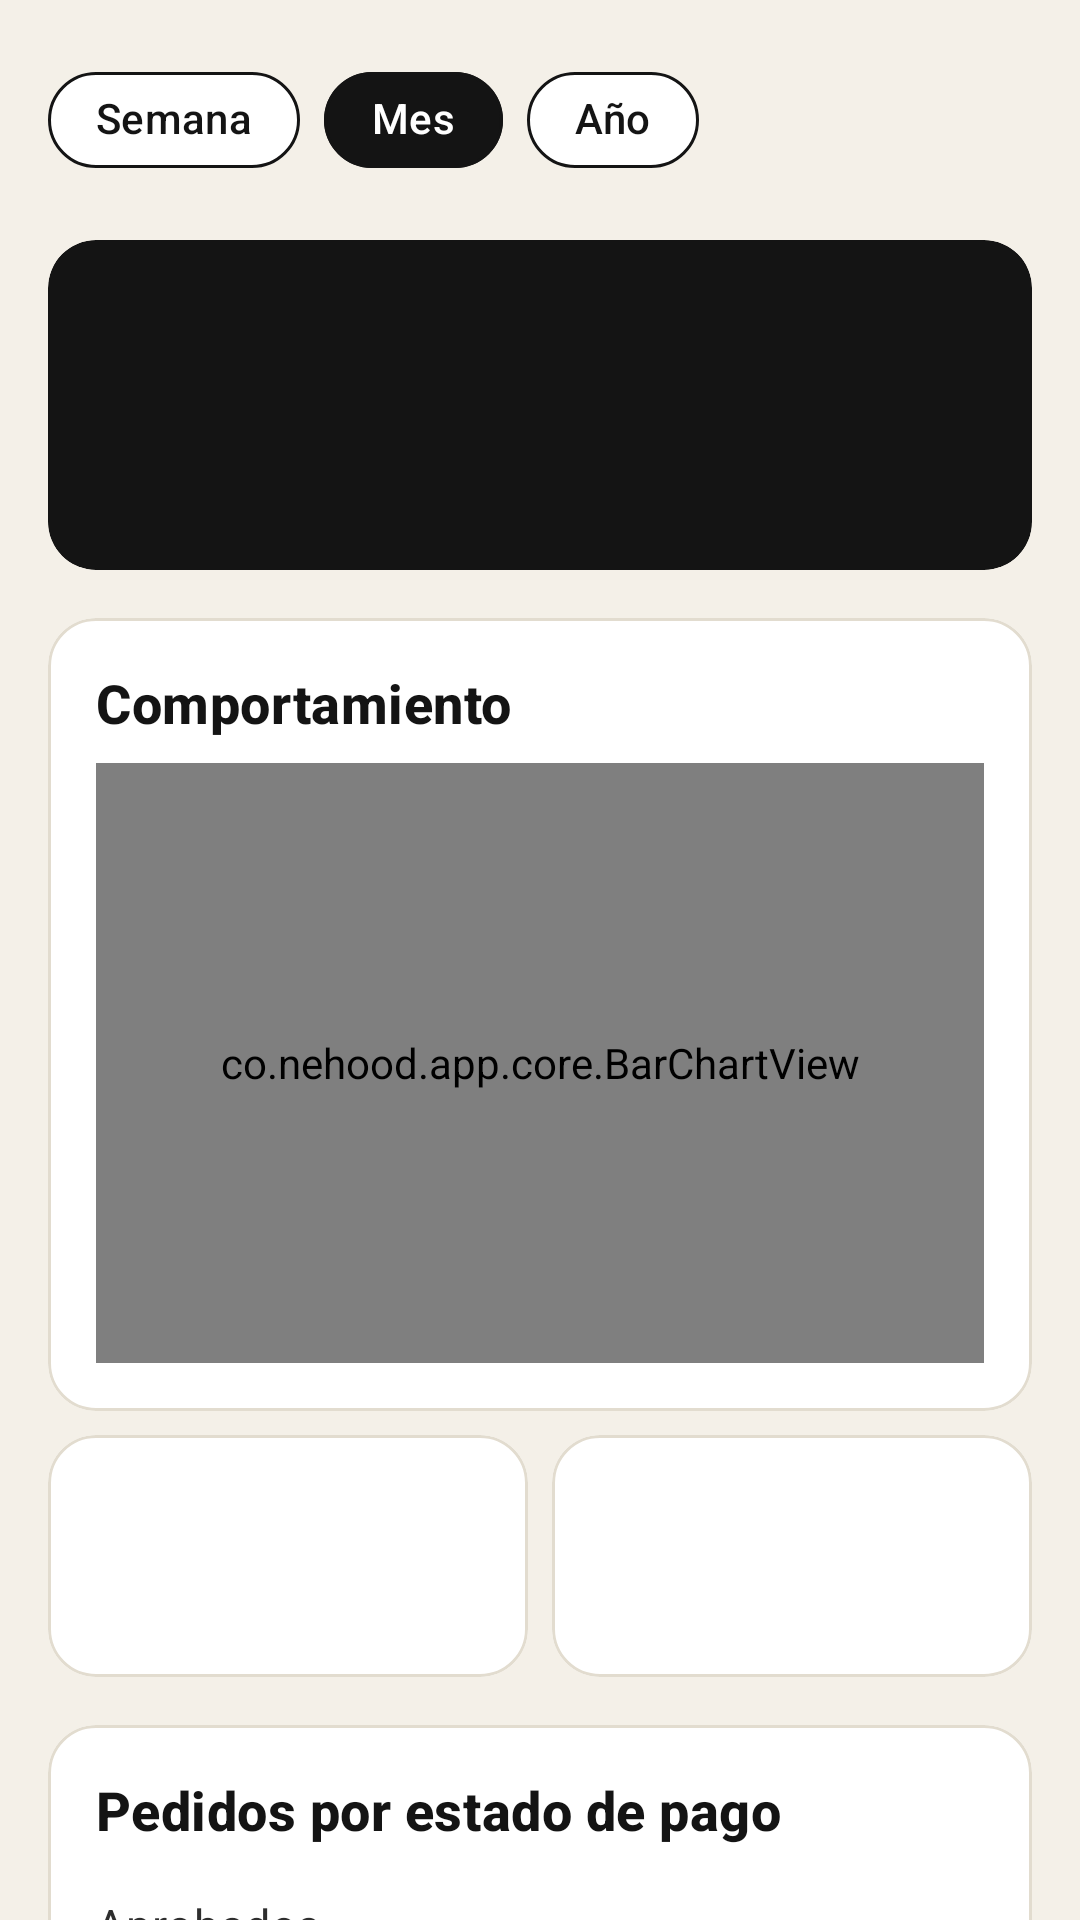

Produce the Android XML layout that renders to this screen, including the resource entries it uses.
<!-- AndroidManifest.xml: application theme Theme.NeHood -->
<!-- res/layout/fragment_sales_report.xml -->
<?xml version="1.0" encoding="utf-8"?>
<androidx.core.widget.NestedScrollView xmlns:android="http://schemas.android.com/apk/res/android"
    xmlns:app="http://schemas.android.com/apk/res-auto"
    android:layout_width="match_parent"
    android:layout_height="match_parent">

    <LinearLayout
        android:layout_width="match_parent"
        android:layout_height="wrap_content"
        android:orientation="vertical"
        android:padding="@dimen/space_m">

        <com.google.android.material.chip.ChipGroup
            android:id="@+id/chips_period"
            android:layout_width="match_parent"
            android:layout_height="wrap_content"
            app:selectionRequired="true"
            app:singleSelection="true">

            <com.google.android.material.chip.Chip
                android:id="@+id/chip_week"
                android:layout_width="wrap_content"
                android:layout_height="wrap_content"
                android:text="@string/period_week" />

            <com.google.android.material.chip.Chip
                android:id="@+id/chip_month"
                android:layout_width="wrap_content"
                android:layout_height="wrap_content"
                android:checked="true"
                android:text="@string/period_month" />

            <com.google.android.material.chip.Chip
                android:id="@+id/chip_year"
                android:layout_width="wrap_content"
                android:layout_height="wrap_content"
                android:text="@string/period_year" />
        </com.google.android.material.chip.ChipGroup>

        <com.google.android.material.card.MaterialCardView
            style="@style/Widget.NeHood.Card.Dark"
            android:layout_width="match_parent"
            android:layout_height="wrap_content"
            android:layout_marginTop="@dimen/space_m">

            <LinearLayout
                android:layout_width="match_parent"
                android:layout_height="wrap_content"
                android:orientation="vertical"
                android:padding="@dimen/space_m">

                <TextView
                    android:id="@+id/tv_total_label"
                    android:layout_width="wrap_content"
                    android:layout_height="wrap_content"
                    android:textAppearance="@style/TextAppearance.NeHood.Overline"
                    android:textColor="@color/nh_gray_light" />

                <TextView
                    android:id="@+id/tv_total"
                    android:layout_width="wrap_content"
                    android:layout_height="wrap_content"
                    android:textAppearance="@style/TextAppearance.NeHood.Display"
                    android:textColor="@color/nh_white"
                    android:textSize="34sp" />

                <TextView
                    android:id="@+id/tv_compare"
                    android:layout_width="wrap_content"
                    android:layout_height="wrap_content"
                    android:textAppearance="@style/TextAppearance.NeHood.Caption"
                    android:textColor="@color/nh_gray_light" />
            </LinearLayout>
        </com.google.android.material.card.MaterialCardView>

        <com.google.android.material.card.MaterialCardView
            android:layout_width="match_parent"
            android:layout_height="wrap_content"
            android:layout_marginTop="@dimen/space_m">

            <LinearLayout
                android:layout_width="match_parent"
                android:layout_height="wrap_content"
                android:orientation="vertical"
                android:padding="@dimen/space_m">

                <TextView
                    android:layout_width="wrap_content"
                    android:layout_height="wrap_content"
                    android:text="@string/report_chart_title"
                    android:textAppearance="@style/TextAppearance.NeHood.Title" />

                <co.nehood.app.core.BarChartView
                    android:id="@+id/chart"
                    android:layout_width="match_parent"
                    android:layout_height="@dimen/chart_height"
                    android:layout_marginTop="@dimen/space_s"
                    app:barColor="?attr/colorPrimary"
                    app:barCornerRadius="6dp"
                    app:labelColor="@color/nh_gray"
                    app:labelTextSize="12sp" />
            </LinearLayout>
        </com.google.android.material.card.MaterialCardView>

        <LinearLayout
            android:layout_width="match_parent"
            android:layout_height="wrap_content"
            android:layout_marginTop="@dimen/space_s"
            android:orientation="horizontal">

            <include
                android:id="@+id/kpi_orders"
                layout="@layout/view_kpi"
                android:layout_width="0dp"
                android:layout_height="wrap_content"
                android:layout_marginEnd="@dimen/space_s"
                android:layout_weight="1" />

            <include
                android:id="@+id/kpi_ticket"
                layout="@layout/view_kpi"
                android:layout_width="0dp"
                android:layout_height="wrap_content"
                android:layout_weight="1" />
        </LinearLayout>

        <com.google.android.material.card.MaterialCardView
            android:layout_width="match_parent"
            android:layout_height="wrap_content"
            android:layout_marginTop="@dimen/space_m">

            <LinearLayout
                android:layout_width="match_parent"
                android:layout_height="wrap_content"
                android:orientation="vertical"
                android:padding="@dimen/space_m">

                <TextView
                    android:layout_width="wrap_content"
                    android:layout_height="wrap_content"
                    android:text="@string/report_channels"
                    android:textAppearance="@style/TextAppearance.NeHood.Title" />

                <LinearLayout
                    android:layout_width="match_parent"
                    android:layout_height="wrap_content"
                    android:layout_marginTop="@dimen/space_m"
                    android:orientation="horizontal">

                    <TextView
                        android:layout_width="0dp"
                        android:layout_height="wrap_content"
                        android:layout_weight="1"
                        android:text="@string/channel_app"
                        android:textAppearance="@style/TextAppearance.NeHood.Body" />

                    <TextView
                        android:id="@+id/tv_channel_app"
                        android:layout_width="wrap_content"
                        android:layout_height="wrap_content"
                        android:textColor="@color/nh_ink"
                        android:textStyle="bold" />
                </LinearLayout>

                <com.google.android.material.progressindicator.LinearProgressIndicator
                    android:id="@+id/progress_app"
                    android:layout_width="match_parent"
                    android:layout_height="wrap_content"
                    android:layout_marginTop="@dimen/space_xs"
                    app:indicatorColor="?attr/colorPrimary"
                    app:trackColor="@color/nh_line"
                    app:trackCornerRadius="4dp"
                    app:trackThickness="8dp" />

                <LinearLayout
                    android:layout_width="match_parent"
                    android:layout_height="wrap_content"
                    android:layout_marginTop="@dimen/space_m"
                    android:orientation="horizontal">

                    <TextView
                        android:layout_width="0dp"
                        android:layout_height="wrap_content"
                        android:layout_weight="1"
                        android:text="@string/channel_web"
                        android:textAppearance="@style/TextAppearance.NeHood.Body" />

                    <TextView
                        android:id="@+id/tv_channel_web"
                        android:layout_width="wrap_content"
                        android:layout_height="wrap_content"
                        android:textColor="@color/nh_ink"
                        android:textStyle="bold" />
                </LinearLayout>

                <com.google.android.material.progressindicator.LinearProgressIndicator
                    android:id="@+id/progress_web"
                    android:layout_width="match_parent"
                    android:layout_height="wrap_content"
                    android:layout_marginTop="@dimen/space_xs"
                    app:indicatorColor="?attr/colorPrimary"
                    app:trackColor="@color/nh_line"
                    app:trackCornerRadius="4dp"
                    app:trackThickness="8dp" />

                <LinearLayout
                    android:layout_width="match_parent"
                    android:layout_height="wrap_content"
                    android:layout_marginTop="@dimen/space_m"
                    android:orientation="horizontal">

                    <TextView
                        android:layout_width="0dp"
                        android:layout_height="wrap_content"
                        android:layout_weight="1"
                        android:text="@string/channel_house"
                        android:textAppearance="@style/TextAppearance.NeHood.Body" />

                    <TextView
                        android:id="@+id/tv_channel_house"
                        android:layout_width="wrap_content"
                        android:layout_height="wrap_content"
                        android:textColor="@color/nh_ink"
                        android:textStyle="bold" />
                </LinearLayout>

                <com.google.android.material.progressindicator.LinearProgressIndicator
                    android:id="@+id/progress_house"
                    android:layout_width="match_parent"
                    android:layout_height="wrap_content"
                    android:layout_marginTop="@dimen/space_xs"
                    app:indicatorColor="?attr/colorPrimary"
                    app:trackColor="@color/nh_line"
                    app:trackCornerRadius="4dp"
                    app:trackThickness="8dp" />
            </LinearLayout>
        </com.google.android.material.card.MaterialCardView>

        <TextView
            style="@style/Widget.NeHood.SectionTitle"
            android:layout_width="wrap_content"
            android:layout_height="wrap_content"
            android:text="@string/report_top_products" />

        <com.google.android.material.card.MaterialCardView
            android:layout_width="match_parent"
            android:layout_height="wrap_content">

            <LinearLayout
                android:id="@+id/container_top"
                android:layout_width="match_parent"
                android:layout_height="wrap_content"
                android:orientation="vertical"
                android:padding="@dimen/space_s" />
        </com.google.android.material.card.MaterialCardView>
    </LinearLayout>
</androidx.core.widget.NestedScrollView>
<!-- res/layout/view_kpi.xml (included above) -->
<?xml version="1.0" encoding="utf-8"?>
<com.google.android.material.card.MaterialCardView xmlns:android="http://schemas.android.com/apk/res/android"
    android:layout_width="match_parent"
    android:layout_height="wrap_content">

    <LinearLayout
        android:layout_width="match_parent"
        android:layout_height="wrap_content"
        android:orientation="vertical"
        android:padding="@dimen/space_m">

        <TextView
            android:id="@+id/tv_kpi_label"
            android:layout_width="wrap_content"
            android:layout_height="wrap_content"
            android:textAppearance="@style/TextAppearance.NeHood.Caption" />

        <TextView
            android:id="@+id/tv_kpi_value"
            android:layout_width="wrap_content"
            android:layout_height="wrap_content"
            android:maxLines="1"
            android:textAppearance="@style/TextAppearance.NeHood.Headline"
            android:textSize="24sp" />

        <TextView
            android:id="@+id/tv_kpi_note"
            android:layout_width="wrap_content"
            android:layout_height="wrap_content"
            android:textAppearance="@style/TextAppearance.NeHood.Caption"
            android:textColor="?attr/colorPrimary"
            android:visibility="gone" />
    </LinearLayout>
</com.google.android.material.card.MaterialCardView>
<!-- resources referenced by this layout -->
<resources>
  <color name="nh_gray">#6F6B63</color>
  <color name="nh_gray_light">#A4A29D</color>
  <color name="nh_ink">#141414</color>
  <color name="nh_line">#E2DCCF</color>
  <color name="nh_white">#FFFFFF</color>
  <dimen name="chart_height">200dp</dimen>
  <dimen name="space_m">16dp</dimen>
  <dimen name="space_s">8dp</dimen>
  <dimen name="space_xs">4dp</dimen>
  <string name="channel_app">Aprobados</string>
  <string name="channel_house">Rechazados o fallidos</string>
  <string name="channel_web">Pendientes</string>
  <string name="period_month">Mes</string>
  <string name="period_week">Semana</string>
  <string name="period_year">Año</string>
  <string name="report_channels">Pedidos por estado de pago</string>
  <string name="report_chart_title">Comportamiento</string>
  <string name="report_top_products">Más vendidos</string>
  <style name="TextAppearance.NeHood.Body" parent="TextAppearance.Material3.BodyMedium">
          <item name="android:textSize">@dimen/text_body</item>
          <item name="android:textColor">@color/nh_ink_soft</item>
      </style>
  <style name="TextAppearance.NeHood.Caption" parent="TextAppearance.Material3.BodySmall">
          <item name="android:textSize">@dimen/text_caption</item>
          <item name="android:textColor">@color/nh_gray</item>
      </style>
  <style name="TextAppearance.NeHood.Headline" parent="TextAppearance.NeHood.Display">
          <item name="android:textSize">@dimen/text_headline</item>
      </style>
  <style name="TextAppearance.NeHood.Overline" parent="TextAppearance.NeHood.Caption">
          <item name="android:textStyle">bold</item>
          <item name="android:textAllCaps">true</item>
          <item name="android:letterSpacing">0.08</item>
      </style>
  <style name="TextAppearance.NeHood.Title" parent="TextAppearance.Material3.TitleMedium">
          <item name="android:textSize">@dimen/text_title</item>
          <item name="android:textStyle">bold</item>
          <item name="android:textColor">@color/nh_ink</item>
      </style>
  <style name="Widget.NeHood.Card.Dark" parent="Widget.NeHood.Card">
          <item name="cardBackgroundColor">@color/nh_ink</item>
          <item name="strokeWidth">0dp</item>
      </style>
  <dimen name="text_body">15sp</dimen>
  <color name="nh_ink_soft">#2E2E2E</color>
  <dimen name="text_caption">12sp</dimen>
  <dimen name="text_display">40sp</dimen>
  <dimen name="text_headline">26sp</dimen>
  <dimen name="text_title">18sp</dimen>
  <dimen name="space_l">24dp</dimen>
  <color name="nh_orange">#FF4F1A</color>
  <color name="nh_orange_light">#FFE9E3</color>
  <color name="nh_cream_dark">#E9E2D4</color>
  <color name="nh_cream">#F4F0E8</color>
  <color name="nh_red">#C8372D</color>
  <style name="ThemeOverlay.NeHood.Dialog" parent="ThemeOverlay.Material3.MaterialAlertDialog">
          <item name="shapeAppearanceOverlay">@style/ShapeAppearance.NeHood.Dialog</item>
          <item name="android:background">@color/nh_white</item>
      </style>
  <dimen name="radius_m">16dp</dimen>
  <dimen name="card_stroke">1dp</dimen>
  <dimen name="button_height">52dp</dimen>
  <dimen name="radius_s">10dp</dimen>
  <style name="Widget.NeHood.BottomNav.Indicator" parent="Widget.Material3.BottomNavigationView.ActiveIndicator">
          <item name="android:color">?attr/colorPrimaryContainer</item>
      </style>
  <style name="TextAppearance.NeHood.ToolbarTitle" parent="TextAppearance.Material3.TitleLarge">
          <item name="android:fontFamily">@font/anton</item>
          <item name="fontFamily">@font/anton</item>
          <item name="android:textSize">22sp</item>
          <item name="android:letterSpacing">0.03</item>
      </style>
  <style name="ShapeAppearance.NeHood.Dialog" parent="">
          <item name="cornerFamily">rounded</item>
          <item name="cornerSize">@dimen/radius_l</item>
      </style>
  <dimen name="radius_l">22dp</dimen>
</resources>
